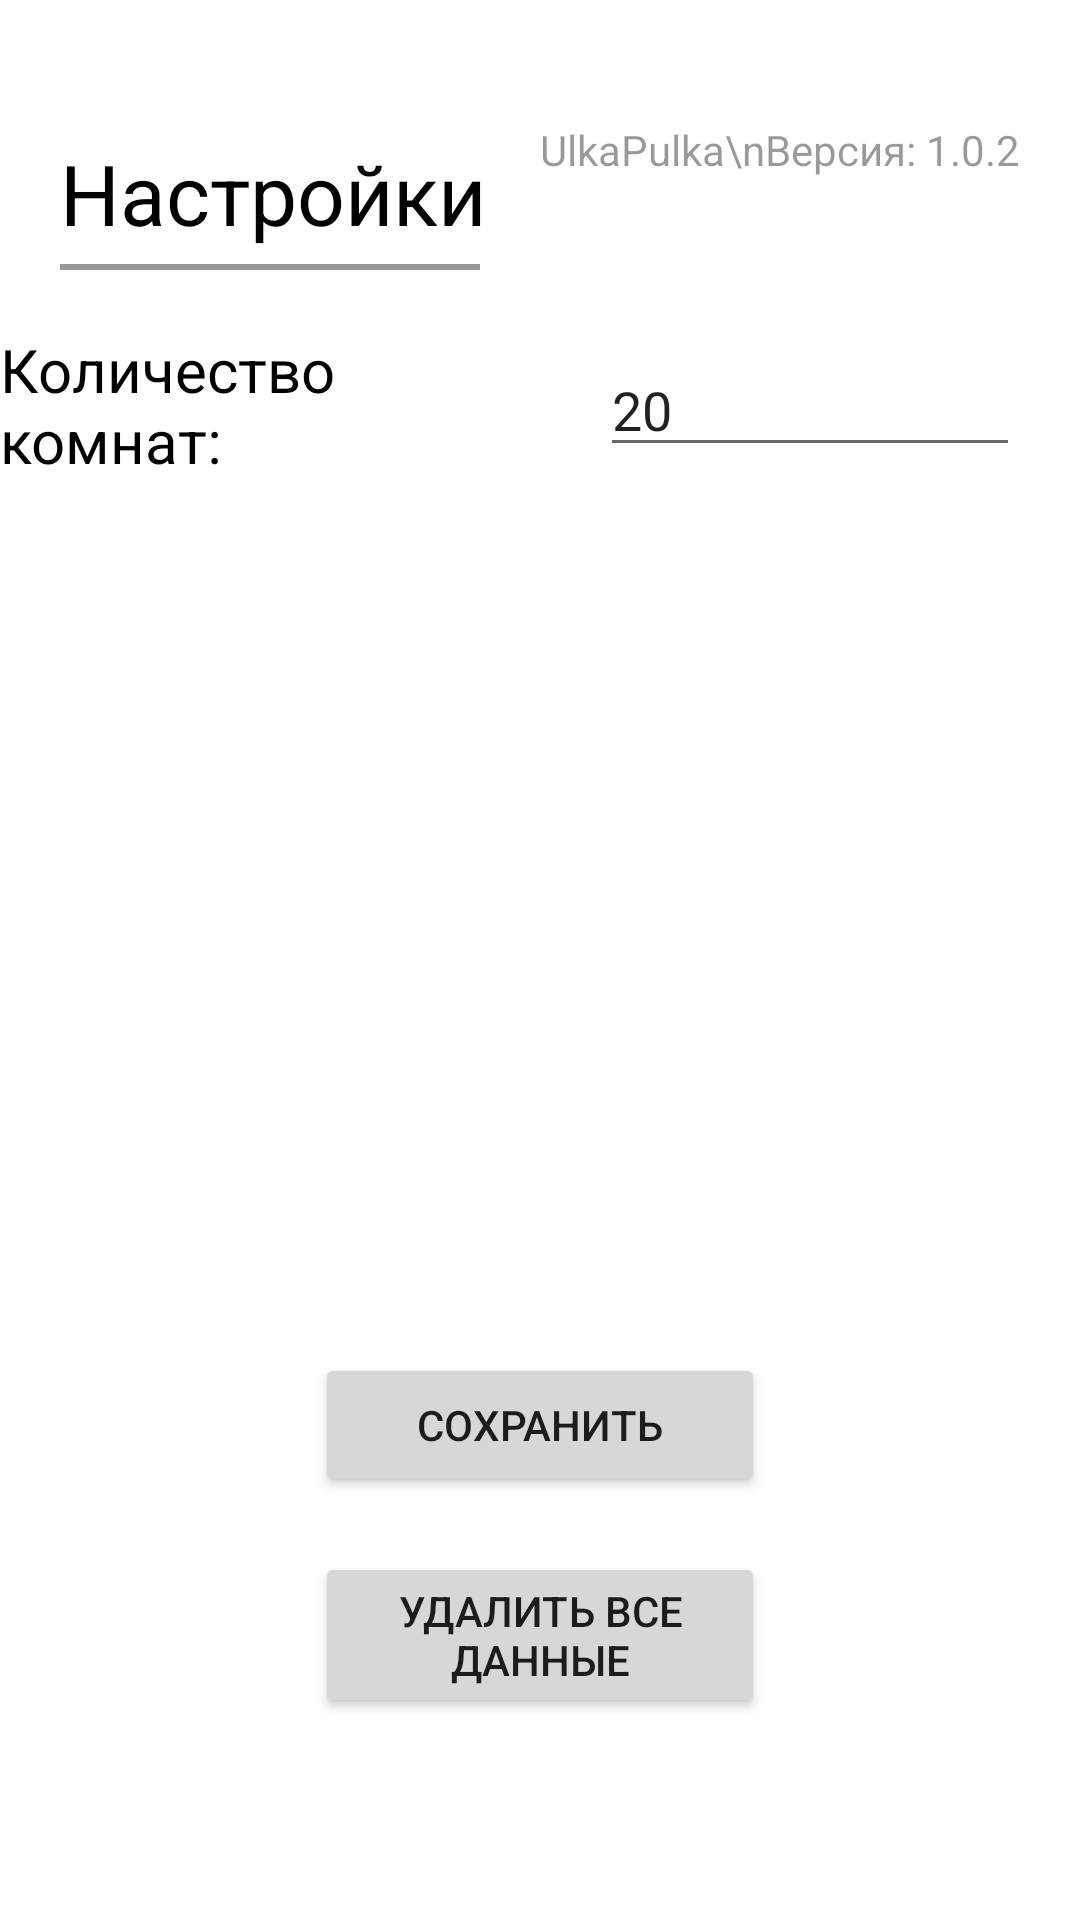

The Android layout XML behind this screen, and the referenced resources:
<!-- AndroidManifest.xml: application theme Theme.Moteldon -->
<!-- res/layout/fragment_settings.xml -->
<?xml version="1.0" encoding="utf-8"?>
<FrameLayout xmlns:android="http://schemas.android.com/apk/res/android"
    xmlns:tools="http://schemas.android.com/tools"
    android:layout_width="match_parent"
    android:layout_height="match_parent"
    tools:context=".SettingsFragment">

    <LinearLayout
        android:orientation="vertical"
        android:layout_marginBottom="60dp"
        android:layout_width="match_parent"
        android:layout_height="match_parent"
        android:baselineAligned="false">

        <LinearLayout
            android:id="@+id/settingsTop"
            android:orientation="horizontal"
            android:layout_width="match_parent"
            android:layout_height="100dp"
            android:baselineAligned="false">

            <RelativeLayout
                android:gravity="bottom"
                android:layout_weight="1"
                android:layout_width="match_parent"
                android:layout_height="match_parent">


                <TextView
                    android:id="@+id/menuName"
                    android:layout_width="wrap_content"
                    android:layout_marginStart="20dp"
                    android:layout_marginBottom="5dp"
                    android:textColor="?colorSecondary"
                    android:textSize="28sp"
                    android:layout_height="wrap_content"
                    android:layout_above="@+id/line"
                    android:text="Настройки" />

                <View
                    android:id="@+id/line"
                    android:layout_width="match_parent"
                    android:layout_marginStart="20dp"
                    android:layout_marginBottom="10dp"
                    android:layout_marginEnd="20dp"
                    android:layout_height="2dp"
                    android:layout_alignParentBottom="true"
                    android:background="?colorOnSecondary"/>

            </RelativeLayout>

            <RelativeLayout
                android:gravity="center|end"
                android:layout_weight="1"
                android:layout_width="match_parent"
                android:layout_height="match_parent">

                <TextView
                    android:id="@+id/infoLabel"
                    android:layout_width="wrap_content"
                    android:layout_marginStart="250dp"
                    android:textColor="?colorOnSecondary"
                    android:textSize="14sp"
                    android:layout_marginEnd="20dp"
                    android:textAlignment="textEnd"
                    android:layout_height="wrap_content"
                    android:text="Moteldon\nСоздатель: UlkaPulka\nВерсия: 1.0.2" />


            </RelativeLayout>

        </LinearLayout>

        <LinearLayout
            android:orientation="horizontal"
            android:layout_width="match_parent"
            android:layout_height="70dp"
            android:baselineAligned="false">

            <RelativeLayout
                android:gravity="center|end"
                android:layout_weight="1"
                android:layout_width="match_parent"
                android:layout_height="match_parent">

                <TextView
                    android:id="@+id/settings_rooms"
                    android:layout_width="wrap_content"
                    android:textColor="?colorSecondary"
                    android:textSize="20sp"
                    android:layout_height="wrap_content"
                    android:textAlignment="textStart"
                    android:text="Количество комнат:" />

            </RelativeLayout>

            <RelativeLayout
                android:gravity="center|start"
                android:layout_weight="1"
                android:layout_width="match_parent"
                android:layout_height="match_parent">

                <EditText
                    android:id="@+id/settings_rooms_edit"
                    android:layout_marginEnd="20dp"
                    android:layout_marginStart="20dp"
                    android:layout_width="match_parent"
                    android:layout_height="wrap_content"
                    android:ems="10"
                    android:inputType="number"
                    android:text="20"/>

            </RelativeLayout>

        </LinearLayout>

        <LinearLayout
            android:orientation="horizontal"
            android:layout_width="match_parent"
            android:layout_height="match_parent"
            android:layout_weight="1"
            android:baselineAligned="false">

        </LinearLayout>

        <LinearLayout
            android:orientation="horizontal"
            android:gravity="center"
            android:layout_width="match_parent"
            android:layout_height="70dp"
            android:baselineAligned="false">

            <Button
                android:id="@+id/settings_save_button"
                android:layout_width="150dp"
                android:layout_height="wrap_content"
                android:text="Сохранить" />

        </LinearLayout>

        <LinearLayout
            android:orientation="horizontal"
            android:gravity="center"
            android:layout_width="match_parent"
            android:layout_height="70dp"
            android:baselineAligned="false">

            <Button
                android:id="@+id/delete_data_button"
                android:layout_width="150dp"
                android:layout_height="wrap_content"
                android:text="Удалить все данные" />

        </LinearLayout>

    </LinearLayout>

</FrameLayout>
<!-- resources referenced by this layout -->
<resources>
  <style name="Theme.Moteldon" parent="Theme.MaterialComponents.DayNight.NoActionBar">
          
          <item name="colorPrimary">#99F98FE1</item>
          <item name="colorPrimaryVariant">@color/white</item>
          <item name="colorOnPrimary">@color/white</item>
          
          <item name="colorSecondary">@color/black</item>
          <item name="colorSecondaryVariant">@color/teal_700</item>
          <item name="colorOnSecondary">@color/gray</item>
          
          <item name="android:statusBarColor">?attr/colorPrimaryVariant</item>
          <item name="android:navigationBarColor">?attr/colorPrimaryVariant</item>
          
          <item name="android:windowLightStatusBar">@color/white</item>
      </style>
  <color name="white">#FFFFFFFF</color>
  <color name="black">#FF000000</color>
  <color name="teal_700">#FF018786</color>
  <color name="gray">#66000000</color>
</resources>
